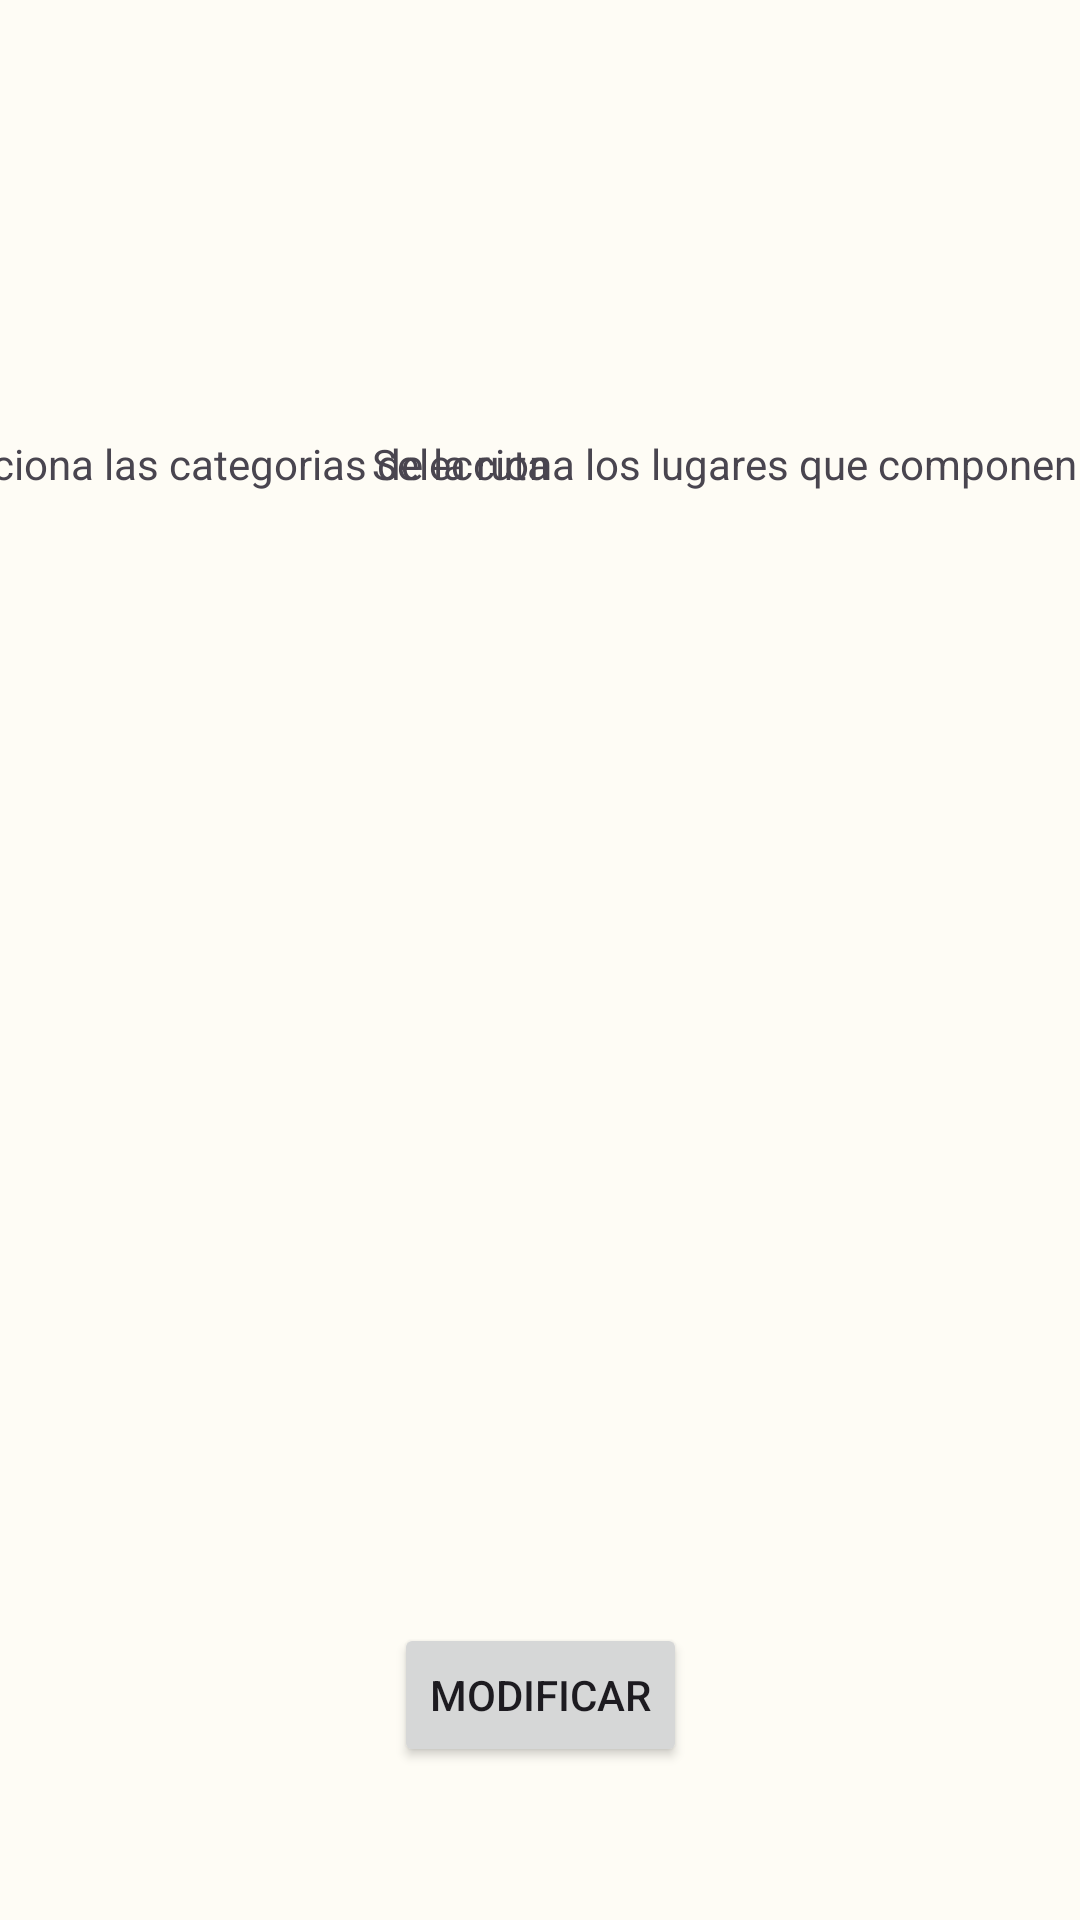

Here is an Android app screen rendered from its layout file. Give the layout XML and the strings, colors and styles it references.
<!-- AndroidManifest.xml: application theme Theme.QRemember -->
<!-- res/layout/activity_modificar_ruta.xml -->
<?xml version="1.0" encoding="utf-8"?>
<androidx.constraintlayout.widget.ConstraintLayout xmlns:android="http://schemas.android.com/apk/res/android"
    xmlns:app="http://schemas.android.com/apk/res-auto"
    xmlns:tools="http://schemas.android.com/tools"
    android:layout_width="match_parent"
    android:layout_height="match_parent"
    android:background="@drawable/watercolor_background">

    <TextView
        android:id="@+id/tvListView"
        android:layout_width="wrap_content"
        android:layout_height="wrap_content"
        android:layout_marginStart="124dp"
        android:layout_marginBottom="23dp"
        android:text="@string/selecciona_lugares"
        app:layout_constraintBottom_toTopOf="@+id/lvLugaresModificarRuta"
        app:layout_constraintStart_toStartOf="@+id/lvLugaresModificarRuta" />

    <Button
        android:id="@+id/btnModificarRutaConfirmar"
        android:layout_width="wrap_content"
        android:layout_height="wrap_content"
        android:layout_marginBottom="51dp"
        android:text="@string/modificar"
        app:layout_constraintBottom_toBottomOf="parent"
        app:layout_constraintEnd_toEndOf="parent"
        app:layout_constraintStart_toStartOf="parent" />

    <ListView
        android:id="@+id/lvLugaresModificarRuta"
        android:layout_width="0dp"
        android:layout_height="0dp"
        android:layout_marginEnd="10dp"
        android:choiceMode="multipleChoice"
        app:layout_constraintBottom_toBottomOf="@+id/lvCategoriasModificarRuta"
        app:layout_constraintEnd_toStartOf="@+id/lvCategoriasModificarRuta"
        app:layout_constraintStart_toStartOf="parent"
        app:layout_constraintTop_toTopOf="@+id/lvCategoriasModificarRuta"
        tools:ignore="DuplicateSpeakableTextCheck" />

    <ListView
        android:id="@+id/lvCategoriasModificarRuta"
        android:layout_width="0dp"
        android:layout_height="0dp"
        android:layout_marginTop="23dp"
        android:layout_marginBottom="19dp"
        app:layout_constraintBottom_toTopOf="@+id/btnModificarRutaConfirmar"
        app:layout_constraintEnd_toEndOf="parent"
        app:layout_constraintStart_toEndOf="@+id/lvLugaresModificarRuta"
        app:layout_constraintTop_toBottomOf="@+id/textView8" />

    <TextView
        android:id="@+id/textView8"
        android:layout_width="wrap_content"
        android:layout_height="wrap_content"
        android:layout_marginTop="145dp"
        android:layout_marginEnd="177dp"
        android:text="@string/selecciona_categorias_ruta"
        app:layout_constraintEnd_toEndOf="@+id/lvCategoriasModificarRuta"
        app:layout_constraintTop_toTopOf="parent" />

    <TextView
        android:id="@+id/tvTextView"
        android:layout_width="wrap_content"
        android:layout_height="wrap_content"
        android:layout_marginTop="20dp"
        android:layout_marginEnd="126dp"
        android:text="@string/modifica_nombre_ruta"
        android:textAlignment="center"
        app:layout_constraintEnd_toStartOf="@+id/textView8"
        app:layout_constraintTop_toTopOf="parent" />

    <EditText
        android:id="@+id/tvModificarNombreRuta"
        android:layout_width="wrap_content"
        android:layout_height="wrap_content"
        android:layout_marginStart="7dp"
        android:layout_marginTop="20dp"
        android:ems="10"
        android:hint="@string/ruta"
        android:importantForAutofill="no"
        android:inputType="textPersonName"
        android:minHeight="48dp"
        android:textColorHint="#78909C"
        app:layout_constraintStart_toStartOf="@+id/tvTextView"
        app:layout_constraintTop_toBottomOf="@+id/tvTextView" />
</androidx.constraintlayout.widget.ConstraintLayout>
<!-- resources referenced by this layout -->
<resources>
  <string name="modifica_nombre_ruta">Escribe el nombre de la ruta\ndejalo en blanco para no modificarlo</string>
  <string name="modificar">Modificar</string>
  <string name="ruta">Ruta</string>
  <string name="selecciona_categorias_ruta">Selecciona las categorias de la ruta</string>
  <string name="selecciona_lugares">Selecciona los lugares que componen la ruta</string>
  <color name="my_app_primary">#476810</color>
  <color name="my_app_primary_dark">#ffd0bcff</color>
  <color name="my_app_secondary">#586249</color>
  <color name="my_app_background">#FEFCF5</color>
  <color name="my_app_error">#BA1A1A</color>
  <color name="my_app_primary_variant">#ACD370</color>
  <color name="my_app_secondary_variant">#213600</color>
  <color name="my_app_surface">#FEFCF5</color>
  <color name="my_app_on_primary">#FFFFFF</color>
  <color name="my_app_on_secondary">#FFFFFF</color>
  <color name="my_app_on_background">#1B1C18</color>
  <color name="my_app_on_error">#FFFFFF</color>
  <color name="my_app_on_surface">#1B1C18</color>
  <color name="mtrl_scrim">#FF018786</color>
  <color name="my_app_primary_inverse">#ACD370</color>
  <color name="my_app_primary_container">#C7F089</color>
  <color name="my_app_on_primary_container">#121F00</color>
  <color name="my_app_secondary_container">#DCE7C7</color>
  <color name="my_app_on_secondary_container">#161E0A</color>
  <color name="my_app_tertiary">#386662</color>
  <color name="my_app_on_tertiary">#FFFFFF</color>
  <color name="my_app_tertiary_container">#BCECE6</color>
  <color name="my_app_on_tertiary_container">#00201E</color>
  <color name="my_app_surface_variant">#E1E4D5</color>
  <color name="my_app_on_surface_variant">#45483D</color>
  <color name="my_app_inverse_surface">#30312C</color>
  <color name="my_app_inverse_on_surface">#F2F1E9</color>
  <color name="my_app_outline">#FF03DAC5</color>
  <color name="my_app_error_container">#FFDAD6</color>
  <color name="my_app_on_error_container">#410002</color>
</resources>
